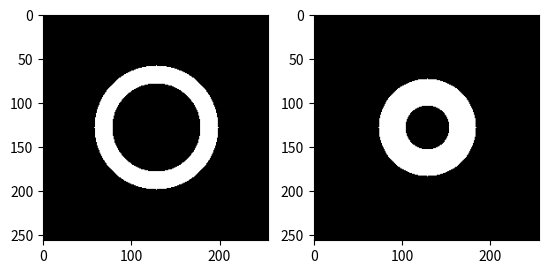

Source code (Python):
import numpy as np
import matplotlib.pyplot as plt

im1 = np.zeros([256,256])
im2 = np.zeros([256,256])
radout1 = 70
radin1 = 50
radout2 = 55
#radout2 = 40
radin2 = np.sqrt(radin1**2+radout2**2-radout1**2)
print(radin2)
center = [128,128]

for (x,y), pixel in np.ndenumerate(im1):
    pointrad = np.sqrt((x-center[0])**2+(y-center[1])**2)
    #print(pointrad)
    if(pointrad>=radin1 and pointrad<=radout1):
        im1[x,y] = 1
for (x,y), pixel in np.ndenumerate(im2):
    pointrad = np.sqrt((x-center[0])**2+(y-center[1])**2)
    #print(pointrad)
    if(pointrad>=radin2 and pointrad<=radout2):
        im2[x,y] = 1
print(im1.sum())
print(im2.sum())

plt.subplot(1, 2, 1)
imgplot = plt.imshow(np.real(im1),cmap='gray')
plt.subplot(1, 2, 2)
imgplot = plt.imshow(np.real(im2),cmap='gray')
plt.show()
